Run: headless pygame with SDL's dummy video driver; simulated clock (each Clock.tick advances the game by its frame time, no real sleeping); random seed 0; keys injected as events and as key.get_pressed() state; no mouse input.
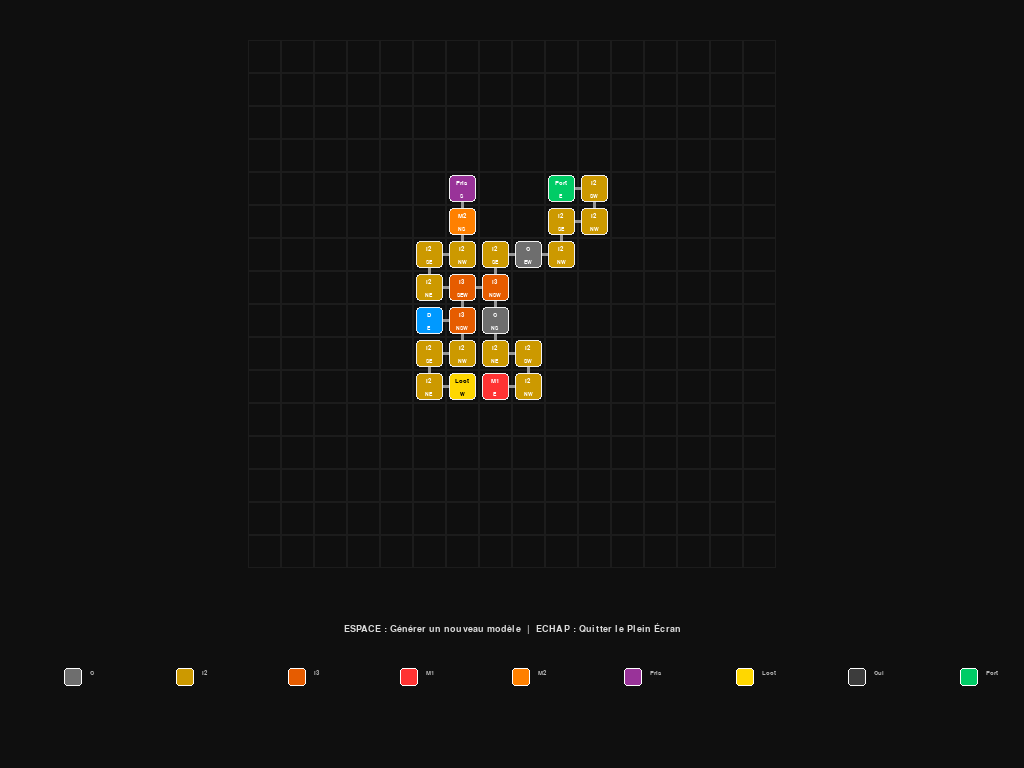
Frame 1 of 4 · flips 1–60 · no input
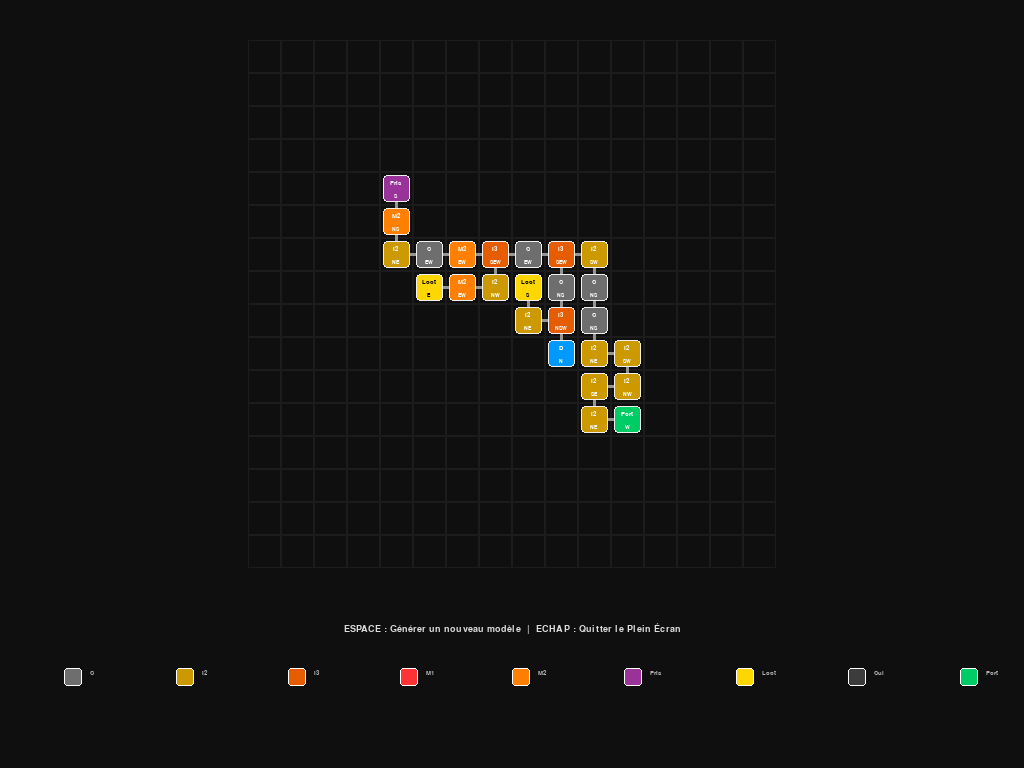
Frame 2 of 4 · flips 61–180 · tapped SPACE, RETURN · held RIGHT (→), D
Frame 3 of 4 · flips 181–300 · held DOWN (↓), S · screen unchanged from frame 2, image omitted
Frame 4 of 4 · flips 301–420 · held LEFT (←), A, UP (↑), W · screen unchanged from frame 3, image omitted

The pygame program that drew these frames:

import pygame
import random
import sys

# Configuration de la grille logique du donjon
GRID_SIZE = 16  
MARGIN = 40
LEGEND_HEIGHT = 160  # Espace réservé en bas pour l'affichage des informations

# Codes couleur et labels d'affichage (M1 = impasse, M2 = passage rectiligne)
ROOM_STYLES = {
    'D':        ((0, 153, 255), "D"),       # Départ (Impasse de départ)
    'C':        ((110, 110, 110), "C"),     # Couloir (ligne droite)
    'I2':       ((204, 153, 0), "I2"),      # Virage (2 voies, crée le labyrinthe)
    'I3':       ((230, 92, 0), "I3"),       # Intersection à 3 voies (limité à 3 maximum)
    'M1':       ((255, 51, 51), "M1"),      # Mob en cul-de-sac (sans passage)
    'M2':       ((255, 128, 0), "M2"),      # Mob de garde (passage rectiligne)
    'Prison':   ((153, 51, 153), "Pris"),   # Prison (toujours cul-de-sac)
    'loot':     ((255, 215, 0), "Loot"),    # Trésor (au minimum 1 garanti)
    'cul':      ((60, 60, 60), "Cul"),       # Cul-de-sac vide
    'porte':    ((0, 204, 102), "Port")     # Sortie / Porte (impasse)
}

# ==============================================================================
# 1. GÉNÉRATION DE LA STRUCTURE GÉOMÉTRIQUE
# ==============================================================================

def generate_raw_tree():
    """Génère un arbre aléatoire de taille >= 20 en limitant strictement les intersections I3 à 3."""
    start_pos = (GRID_SIZE // 2, GRID_SIZE // 2)
    visited = {start_pos}
    adj = {start_pos: set()}
    all_nodes = [start_pos]
    
    # On force la salle de départ à n'avoir qu'une seule connexion sortante (degré 1)
    dx, dy = random.choice([(-1,0), (1,0), (0,-1), (0,1)])
    first_child = (start_pos[0] + dx, start_pos[1] + dy)
    
    visited.add(first_child)
    all_nodes.append(first_child)
    adj[first_child] = set()
    adj[start_pos].add(first_child)
    adj[first_child].add(start_pos)
    
    target_size = random.randint(21, 25)
    
    # Un maximum de 3 intersections de type I3 dans tout le donjon pour un effet labyrinthe
    MAX_I3 = 3 
    
    while len(all_nodes) < target_size:
        candidates = []
        
        # Compter les intersections I3 actuellement présentes dans le graphe
        current_I3_count = sum(1 for node, neighbors in adj.items() if len(neighbors) == 3)
        
        for node in all_nodes:
            # Le Départ (D) est déjà connecté et doit rester de degré 1 (impasse de départ)
            if node == start_pos:
                continue
                
            # Si le parent a déjà 2 connexions, lui en rajouter une 3ème va créer un I3.
            # On ne l'autorise que si on n'a pas dépassé la limite de MAX_I3.
            if len(adj[node]) == 2:
                if current_I3_count >= MAX_I3:
                    continue
            elif len(adj[node]) >= 3:
                continue  # Pas d'I4 (limite absolue à 3 raccordements)
                
            x, y = node
            for ndx, ndy in [(-1,0), (1,0), (0,-1), (0,1)]:
                nx, ny = x + ndx, y + ndy
                if 0 <= nx < GRID_SIZE and 0 <= ny < GRID_SIZE:
                    if (nx, ny) not in visited:
                        candidates.append((node, (nx, ny)))
        if not candidates:
            break
        
        parent, child = random.choice(candidates)
        visited.add(child)
        all_nodes.append(child)
        adj[child] = set()
        adj[parent].add(child)
        adj[child].add(parent)
        
    return start_pos, adj

# ==============================================================================
# 2. LABELLISATION ET GESTION DES RÈGLES DE JEU
# ==============================================================================

def analyze_and_label(start_pos, adj):
    """Analyse la structure et applique l'étiquetage des salles."""
    labels = {}
    
    # Identifier les culs-de-sac (degré 1). On exclut le départ.
    leaves = [node for node, neighbors in adj.items() if len(neighbors) == 1 and node != start_pos]
    if len(leaves) < 4:
        return None  # Rejeter pour s'assurer d'avoir au moins 4 impasses
    
    random.shuffle(leaves)
    
    # Règle : La Prison (impasse unique) doit être derrière un M2 (colinéaire / sans tourner)
    prison_info = None
    for leaf in leaves:
        parent = list(adj[leaf])[0]
        # Le parent doit être de degré 2 pour agir comme passage rectiligne
        if len(adj[parent]) == 2:
            grandparent = list(adj[parent] - {leaf})[0]
            dx1, dy1 = parent[0] - grandparent[0], parent[1] - grandparent[1]
            dx2, dy2 = leaf[0] - parent[0], leaf[1] - parent[1]
            # Si les deux directions sont identiques (colinéarité)
            if dx1 == dx2 and dy1 == dy2:
                prison_info = (leaf, parent)
                break
                
    if prison_info is None:
        return None  # Rejeter si la configuration rectiligne de la prison n'est pas possible
        
    prison, prison_neighbor = prison_info
    
    # Séparer les autres feuilles pour distribuer les rôles restants
    other_leaves = [l for l in leaves if l != prison]
    porte = other_leaves[0]
    loot_garanti = other_leaves[1]  # On garantit au moins 1 salle de butin (loot)
    
    labels[start_pos] = 'D'
    labels[porte] = 'porte'
    labels[prison] = 'Prison'
    labels[prison_neighbor] = 'M2'  # Premier monstre (garde de la prison, déjà compté)
    labels[loot_garanti] = 'loot'
    
    # Gestion stricte du nombre total de monstres : tiré aléatoirement entre 2 et 3 mobs au total
    target_mobs = random.choice([2, 3])
    extra_mobs_to_place = target_mobs - 1  # Puisqu'on a déjà le garde M2 de la prison
    
    # Déterminer combien de M1 (impasse) et de M2 (couloir) additionnels on va placer
    remaining_leaves = other_leaves[2:]  # Les feuilles restantes après porte et loot_garanti
    max_possible_m1 = len(remaining_leaves)
    
    m1_count = random.randint(0, min(extra_mobs_to_place, max_possible_m1))
    m2_count = extra_mobs_to_place - m1_count
    
    # Assigner les feuilles restantes (M1 optionnels, culs-de-sac vides ou loots additionnels)
    random.shuffle(remaining_leaves)
    for i, leaf in enumerate(remaining_leaves):
        if i < m1_count:
            labels[leaf] = 'M1'
        else:
            labels[leaf] = random.choice(['cul', 'loot'])
        
    # Classifier les pièces intermédiaires restantes (degré 2 et 3)
    for node, neighbors in adj.items():
        if node in labels:
            continue
            
        deg = len(neighbors)
        if deg == 2:
            n1, n2 = list(neighbors)
            if n1[0] == n2[0] or n1[1] == n2[1]:
                labels[node] = 'C'
            else:
                labels[node] = 'I2'
        elif deg == 3:
            labels[node] = 'I3'
            
    # Transformer exactement m2_count couloirs droits 'C' restants en M2 (monstres de passage)
    c_nodes = [node for node, label in labels.items() if label == 'C']
    if len(c_nodes) < m2_count:
        return None  # Rejeter s'il n'y a pas assez de couloirs droits pour les M2 requis
        
    random.shuffle(c_nodes)
    for i in range(m2_count):
        labels[c_nodes[i]] = 'M2'
            
    # Validation de la contrainte : pas plus de 2 couloirs 'C' consécutifs
    remaining_c_nodes = {node for node, lbl in labels.items() if lbl == 'C'}
    for c in remaining_c_nodes:
        c_neighbors = adj[c] & remaining_c_nodes
        for cn in c_neighbors:
            cn_neighbors = (adj[cn] & remaining_c_nodes) - {c}
            if cn_neighbors:
                return None  # Détecte C - C - C -> Rejet pour générer à nouveau
                
    return labels

# ==============================================================================
# 3. CALCUL DE L'ORIENTATION (PORTES ET ROTATION MINECRAFT)
# ==============================================================================

def get_room_orientation(node, neighbors):
    """Calcule les directions ouvertes pour un nœud sous forme de chaîne (ex: NES, EW)."""
    dirs = []
    for nx, ny in neighbors:
        dx, dy = nx - node[0], ny - node[1]
        if dx == 1 and dy == 0:
            dirs.append('E')  # East (Est)
        elif dx == -1 and dy == 0:
            dirs.append('W')  # West (Ouest)
        elif dx == 0 and dy == 1:
            dirs.append('S')  # South (Sud)
        elif dx == 0 and dy == -1:
            dirs.append('N')  # North (Nord)
            
    # Tri dans un ordre standard de lecture (N, S, E, W)
    dirs.sort(key=lambda x: "NSEW".index(x))
    return "".join(dirs)

# ==============================================================================
# 4. GESTION DE LA VALIDATION GENERALE
# ==============================================================================

def generate_valid_dungeon():
    """Boucle de génération-rejet jusqu'à obtenir un tracé qui valide toutes les règles."""
    for _ in range(5000):
        start_pos, adj = generate_raw_tree()
        labels = analyze_and_label(start_pos, adj)
        if labels is not None:
            return start_pos, adj, labels
    return None

# ==============================================================================
# 5. CODE PRINCIPAL (MAIN ET RENDU PYGAME)
# ==============================================================================

def main():
    pygame.init()
    
    # Récupération de la taille de l'écran physique
    info = pygame.display.Info()
    SCREEN_WIDTH = info.current_w
    SCREEN_HEIGHT = info.current_h
    
    # Initialisation du mode Plein Écran
    screen = pygame.display.set_mode((SCREEN_WIDTH, SCREEN_HEIGHT), pygame.FULLSCREEN)
    pygame.display.set_caption("Visualisation de Donjons Minecraft (Labyrinthe)")
    clock = pygame.time.Clock()
    
    # Calcul dynamique de la taille des tuiles selon l'écran pour que le rendu s'adapte
    available_w = SCREEN_WIDTH - 2 * MARGIN
    available_h = SCREEN_HEIGHT - 2 * MARGIN - LEGEND_HEIGHT
    TILE_SIZE = min(available_w // GRID_SIZE, available_h // GRID_SIZE)
    
    # Ajustement des tailles des polices selon la résolution d'écran
    font_size = max(10, int(TILE_SIZE * 0.30))
    font = pygame.font.SysFont("Arial", font_size, bold=True)
    
    small_font_size = max(8, int(TILE_SIZE * 0.22))
    small_font = pygame.font.SysFont("Arial", small_font_size, bold=True)
    
    large_font_size = max(14, int(TILE_SIZE * 0.45))
    large_font = pygame.font.SysFont("Arial", large_font_size, bold=True)
    
    dungeon = generate_valid_dungeon()
    
    running = True
    while running:
        for event in pygame.event.get():
            if event.type == pygame.QUIT:
                running = False
            elif event.type == pygame.KEYDOWN:
                if event.key == pygame.K_ESCAPE:
                    running = False
                elif event.key == pygame.K_SPACE:
                    dungeon = generate_valid_dungeon()
                    
        screen.fill((15, 15, 15))
        
        # Centrage du rendu au milieu de l'écran
        grid_offset_x = (SCREEN_WIDTH - GRID_SIZE * TILE_SIZE) // 2
        grid_offset_y = (SCREEN_HEIGHT - LEGEND_HEIGHT - GRID_SIZE * TILE_SIZE) // 2
        
        # Dessiner la grille de fond
        for x in range(GRID_SIZE):
            for y in range(GRID_SIZE):
                rect = pygame.Rect(grid_offset_x + x * TILE_SIZE, grid_offset_y + y * TILE_SIZE, TILE_SIZE, TILE_SIZE)
                pygame.draw.rect(screen, (28, 28, 28), rect, 1)
                
        if dungeon:
            start_pos, adj, labels = dungeon
            
            # Centrage individuel du donjon généré
            min_x = min(n[0] for n in adj.keys())
            max_x = max(n[0] for n in adj.keys())
            min_y = min(n[1] for n in adj.keys())
            max_y = max(n[1] for n in adj.keys())
            
            w_box = max_x - min_x + 1
            h_box = max_y - min_y + 1
            
            offset_x = (GRID_SIZE - w_box) // 2 - min_x
            offset_y = (GRID_SIZE - h_box) // 2 - min_y
            
            def to_screen(coord):
                sx = grid_offset_x + (coord[0] + offset_x) * TILE_SIZE + TILE_SIZE // 2
                sy = grid_offset_y + (coord[1] + offset_y) * TILE_SIZE + TILE_SIZE // 2
                return sx, sy
                
            # Dessiner les corridors de connexion
            for node, neighbors in adj.items():
                p1 = to_screen(node)
                for neighbor in neighbors:
                    p2 = to_screen(neighbor)
                    pygame.draw.line(screen, (150, 150, 150), p1, p2, max(3, int(TILE_SIZE * 0.12)))
                    
            # Dessiner les salles
            for node, label in labels.items():
                sx, sy = to_screen(node)
                color, text = ROOM_STYLES[label]
                
                room_rect = pygame.Rect(sx - TILE_SIZE // 2 + 3, sy - TILE_SIZE // 2 + 3, TILE_SIZE - 6, TILE_SIZE - 6)
                pygame.draw.rect(screen, color, room_rect, border_radius=4)
                pygame.draw.rect(screen, (240, 240, 240), room_rect, 1, border_radius=4)
                
                # Couleur du texte adaptative
                text_color = (255, 255, 255) if color[0] < 180 or color[1] < 180 else (0, 0, 0)
                
                # Ligne 1 : Nom de la salle (ex: I2, C, Pris)
                text_surf = font.render(text, True, text_color)
                text_rect = text_surf.get_rect(center=(sx, sy - TILE_SIZE // 6))
                screen.blit(text_surf, text_rect)
                
                # Ligne 2 : Orientation / Portes ouvertes (ex: NW, EW, NES)
                orientation_str = get_room_orientation(node, adj[node])
                ori_surf = small_font.render(orientation_str, True, text_color)
                ori_rect = ori_surf.get_rect(center=(sx, sy + TILE_SIZE // 4))
                screen.blit(ori_surf, ori_rect)
                
        # Zone d'information et légendes
        y_info = SCREEN_HEIGHT - LEGEND_HEIGHT + 20
        inst_surf = large_font.render("ESPACE : Générer un nouveau modèle  |  ECHAP : Quitter le Plein Écran", True, (220, 220, 220))
        inst_rect = inst_surf.get_rect(center=(SCREEN_WIDTH // 2, y_info))
        screen.blit(inst_surf, inst_rect)
        
        # Alignement horizontal de la légende
        desc_y = y_info + 40
        col_w = int(SCREEN_WIDTH * 0.11)
        start_legend_x = (SCREEN_WIDTH - (len(ROOM_STYLES) * col_w)) // 2
        
        for idx, (lbl, (color, name)) in enumerate(ROOM_STYLES.items()):
            if lbl == 'M_trans': continue  # Ne pas dupliquer "M" dans la légende
            display_name = "M (Mob)" if lbl == 'M_dead' else name
            
            bx = start_legend_x + idx * col_w
            by = desc_y
            
            pygame.draw.rect(screen, color, (bx, by, 18, 18), border_radius=3)
            pygame.draw.rect(screen, (255, 255, 255), (bx, by, 18, 18), 1, border_radius=3)
            
            lbl_surf = font.render(display_name, True, (180, 180, 180))
            screen.blit(lbl_surf, (bx + 26, by + 2))
            
        pygame.display.flip()
        clock.tick(30)
        
    pygame.quit()
    sys.exit()

if __name__ == "__main__":
    main()
